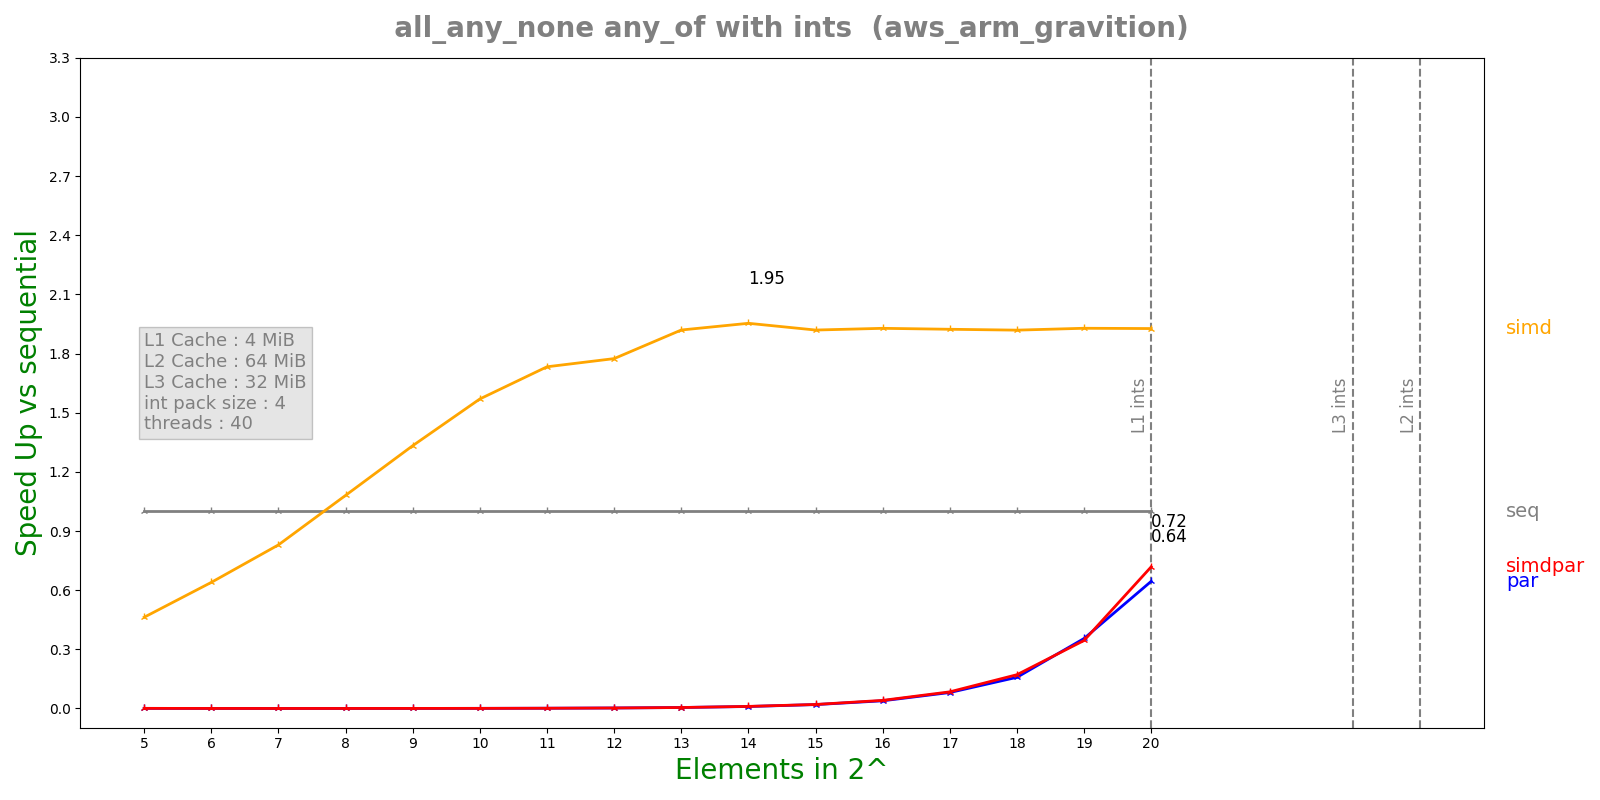

Data behind this chart, as committed beside it:
n, lane, threads, seq, simd, par, simdpar
5, 4, 40, 9.784e-08, 2.1142e-07, 0.0001535, 0.0001471
6, 4, 40, 1.2928e-07, 2.021e-07, 0.000436, 0.0004476
7, 4, 40, 1.7924e-07, 2.16e-07, 0.001303, 0.00128
8, 4, 40, 2.852e-07, 2.6386e-07, 0.001333, 0.001309
9, 4, 40, 4.864e-07, 3.6492e-07, 0.00128, 0.001309
10, 4, 40, 9.01e-07, 5.7392e-07, 0.001303, 0.001332
11, 4, 40, 1.72367e-06, 9.946e-07, 0.0013, 0.001281
12, 4, 40, 3.36692e-06, 1.89736e-06, 0.001318, 0.001319
13, 4, 40, 6.71192e-06, 3.49652e-06, 0.001336, 0.001362
14, 4, 40, 1.33169e-05, 6.81652e-06, 0.00132, 0.001255
15, 4, 40, 2.64518e-05, 1.37811e-05, 0.001338, 0.0013
16, 4, 40, 5.28777e-05, 2.74241e-05, 0.001356, 0.001285
17, 4, 40, 0.0001055, 5.48621e-05, 0.001303, 0.00125
18, 4, 40, 0.0002109, 0.0001099, 0.001334, 0.00123
19, 4, 40, 0.000422, 0.0002189, 0.001189, 0.001223
20, 4, 40, 0.0008449, 0.0004385, 0.00131, 0.001176
